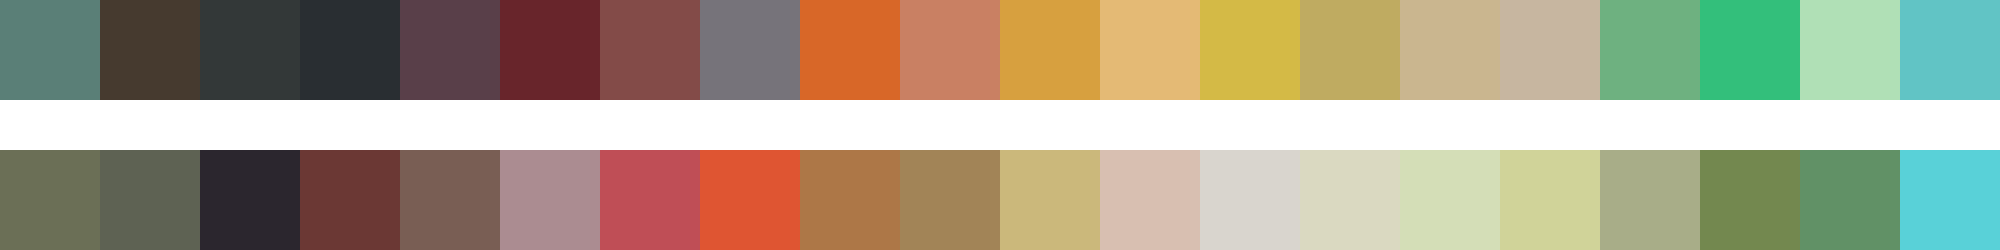

The data file committed next to this chart (first rows):
#5a7f77	#463a2f	#333838	#292e32	#593f49	#68252b	#834b48	#76737a	#d86728	#c98063	#d7a03f	#e4ba75	#d4ba46	#bfab61	#cab68f	#c7b6a0	#6eb180	#33bf7b	#b0e0b6	#61c4c5
#6b6f56	#5e6253	#2b262e	#6b3834	#795e54	#ab8c91	#bf4e56	#df5532	#ad7747	#a28457	#cbb87b	#d8bfb1	#d9d5ce	#dad9c1	#d4deb7	#d0d399	#a8ad88	#73884f	#619166	#59d1d8
